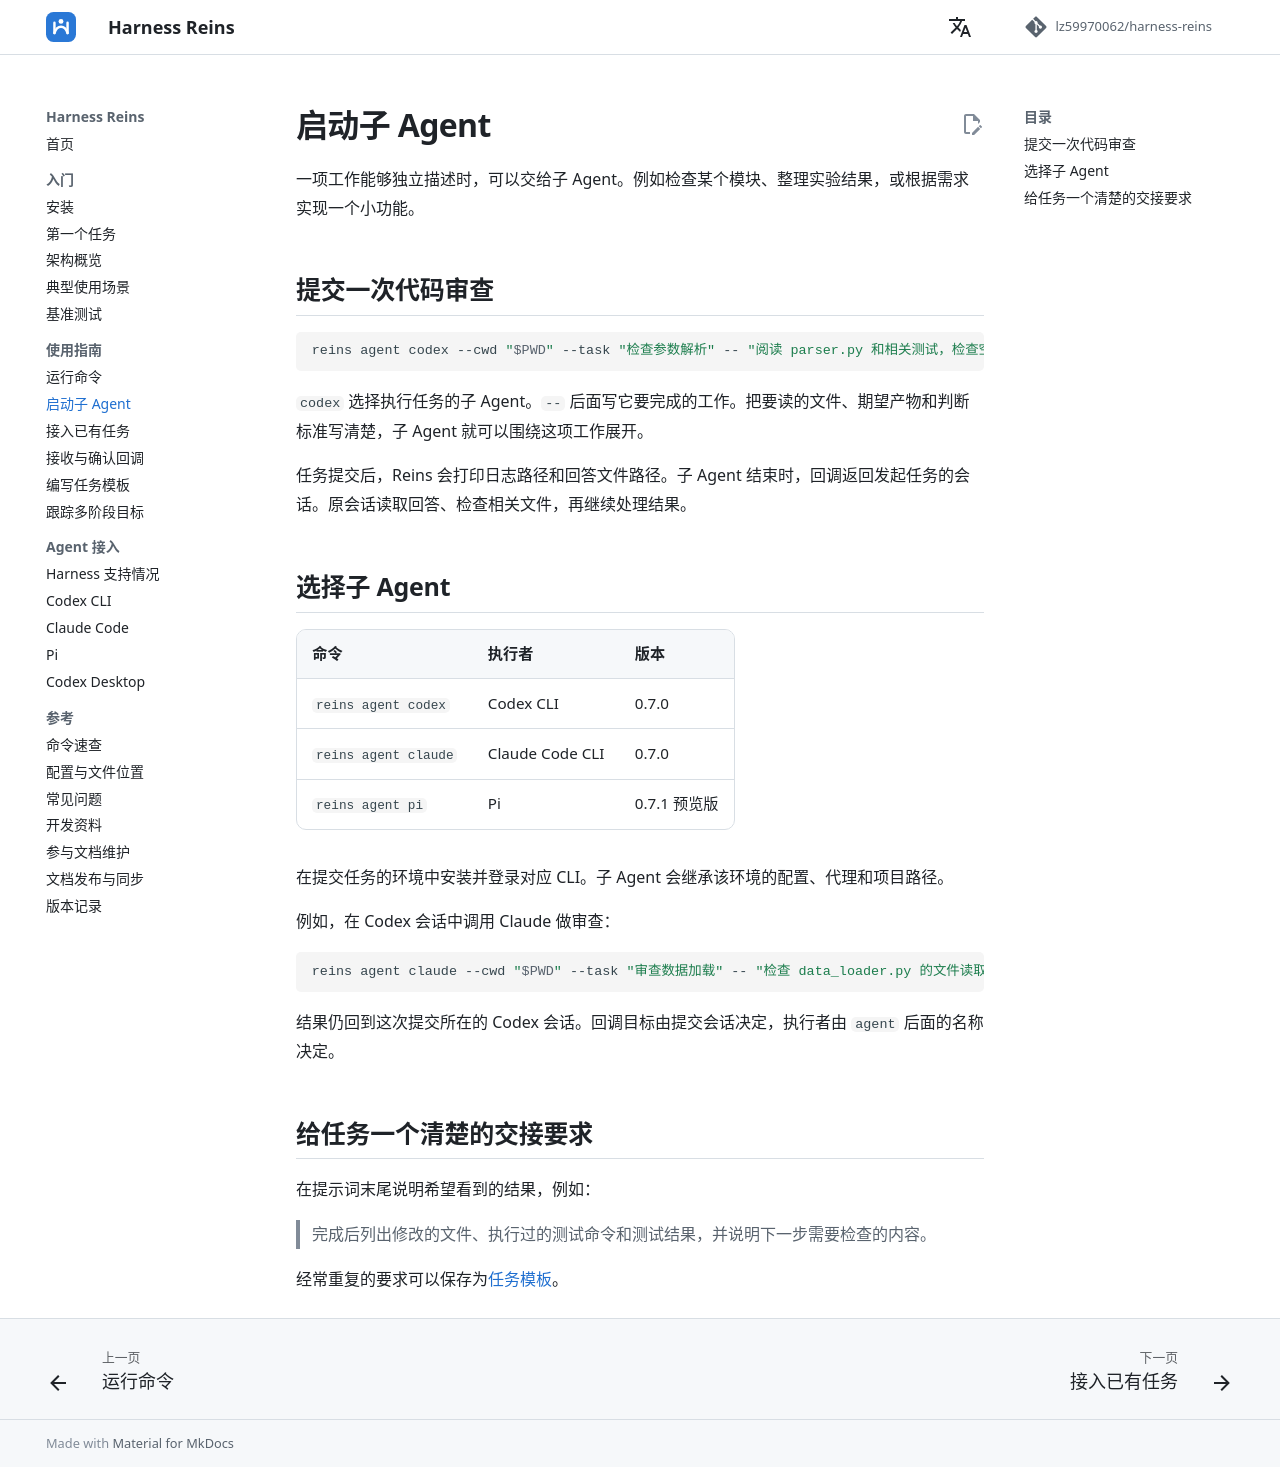

repository: lz59970062/agent-atc · page: guides/agents/index.html · generator: mkdocs

# 启动子 Agent

一项工作能够独立描述时，可以交给子 Agent。例如检查某个模块、整理实验结果，或根据需求实现一个小功能。

## 提交一次代码审查

```bash
reins agent codex --cwd "$PWD" --task "检查参数解析" -- "阅读 parser.py 和相关测试，检查空输入、非法参数和边界值，报告问题的位置、触发条件与修改建议。"
```

`codex` 选择执行任务的子 Agent。`--` 后面写它要完成的工作。把要读的文件、期望产物和判断标准写清楚，子 Agent 就可以围绕这项工作展开。

任务提交后，Reins 会打印日志路径和回答文件路径。子 Agent 结束时，回调返回发起任务的会话。原会话读取回答、检查相关文件，再继续处理结果。

## 选择子 Agent

| 命令 | 执行者 | 版本 |
| --- | --- | --- |
| `reins agent codex` | Codex CLI | 0.7.0 |
| `reins agent claude` | Claude Code CLI | 0.7.0 |
| `reins agent pi` | Pi | 0.7.1 预览版 |

在提交任务的环境中安装并登录对应 CLI。子 Agent 会继承该环境的配置、代理和项目路径。

例如，在 Codex 会话中调用 Claude 做审查：

```bash
reins agent claude --cwd "$PWD" --task "审查数据加载" -- "检查 data_loader.py 的文件读取、批次拼接和异常处理，给出可复现的问题。"
```

结果仍回到这次提交所在的 Codex 会话。回调目标由提交会话决定，执行者由 `agent` 后面的名称决定。

## 给任务一个清楚的交接要求

在提示词末尾说明希望看到的结果，例如：

> 完成后列出修改的文件、执行过的测试命令和测试结果，并说明下一步需要检查的内容。

经常重复的要求可以保存为[任务模板](templates.md)。
